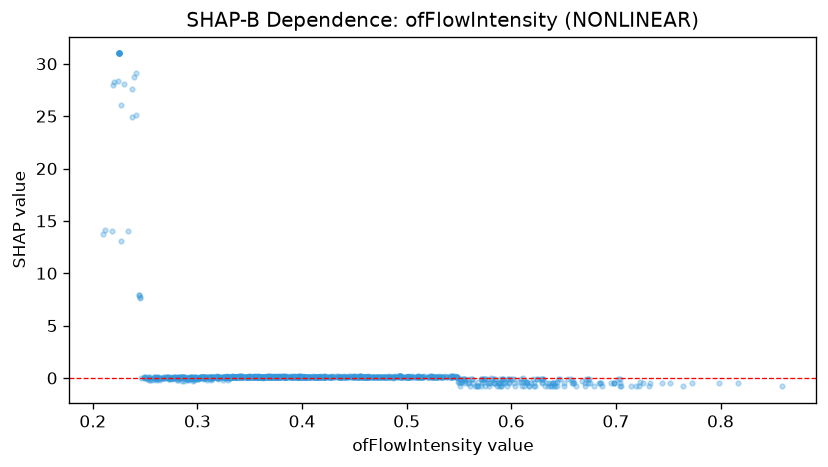

The file beside this chart, header and first rows:
feature_value, shap_value
0.339, 0.1282
0.37, 0.1542
0.303, 0.1376
0.382, 0.2317
0.723, -0.4165
0.526, 0.1324
0.542, 0.1225
0.552, -0.4241
0.563, -0.4342
0.65, -0.7945
0.263, -0.1562
0.497, 0.1227
0.511, 0.2054
0.404, 0.1252
0.334, 0.1567
0.534, 0.1253
0.272, 0.06682
0.279, 0.05695
0.531, 0.1724
0.306, 0.1121
0.368, 0.1542
0.588, -0.7874
0.315, 0.1121
0.297, 0.06107
0.59, -0.7975
0.259, 0.08619
0.336, 0.1312
0.335, 0.1312
0.522, 0.1619
0.587, -0.4325
0.344, 0.1287
0.307, 0.05623
0.376, 0.1252
0.511, 0.1966
0.415, 0.1252
0.341, 0.2287
0.635, -0.796
0.419, 0.1282
0.612, -0.4295
0.37, 0.1227
0.358, 0.1312
0.241, 25.1
0.338, 0.1312
0.319, 0.1061
0.334, 0.1252
0.363, 0.1312
0.432, 0.2009
0.556, -0.27
0.475, 0.1257
0.373, 0.1724
0.498, 0.1238
0.548, 0.1324
0.448, 0.1312
0.641, -0.7975
0.673, -0.4314
0.503, 0.1238
0.442, 0.1282
0.614, -0.401
0.286, 0.05695
0.553, -0.427
... 956 more rows
